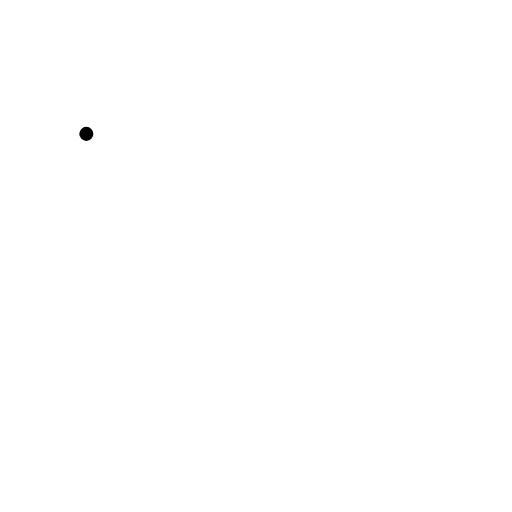
t = 0.00 s
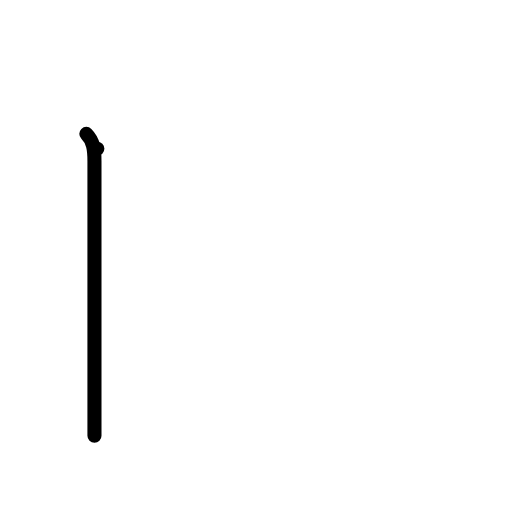
t = 1.00 s
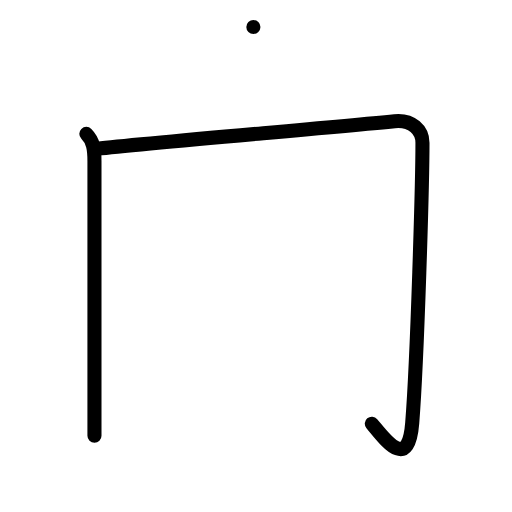
t = 2.00 s
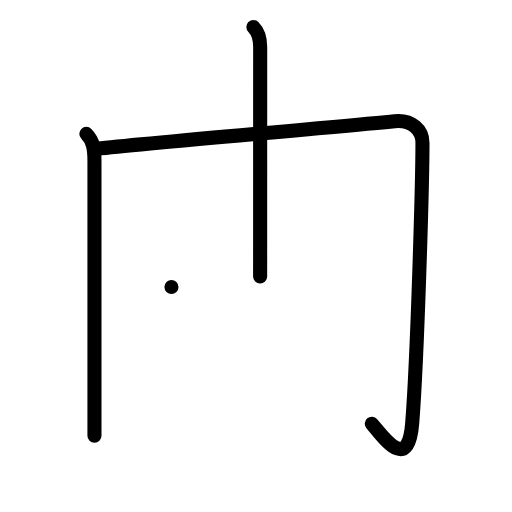
t = 3.00 s
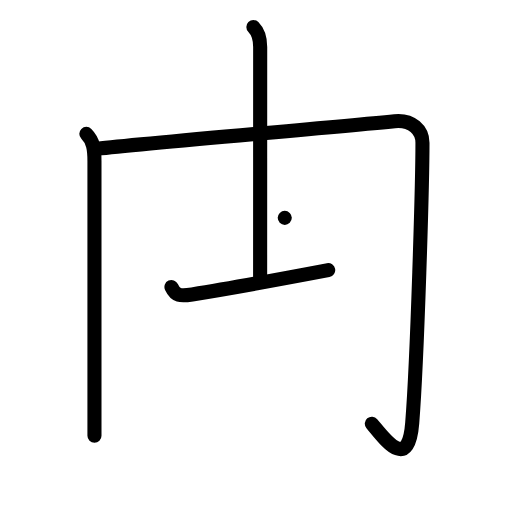
t = 4.00 s
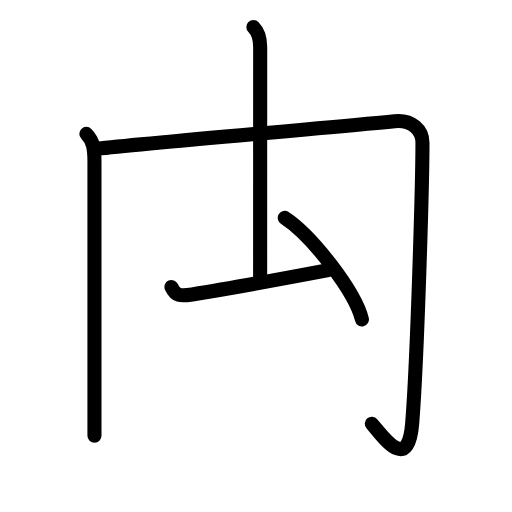
t = 5.00 s

The animated SVG that drew these frames (rendered in a browser with its animation timeline set to each time). Animation: 15 SMIL elements (animate=15); one cycle of 5.00 s.

<?xml version="1.0" encoding="UTF-8"?>
<!--
AniKanjiVG is licensed by CC-BY-SA Paul C. Sommerhoff (https://bitbucket.org/sommerhoff/anikanjivg).
AniKanjiVG uses KanjiVG which is licensed by CC-BY-SA Ulrich Apel (http://kanjivg.tagaini.net).
See also http://creativecommons.org/licenses/by-sa/3.0/
-->
<svg xmlns:kvg='http://kanjivg.tagaini.net' xmlns='http://www.w3.org/2000/svg' width='109' height='109' viewBox='0 0 109 109' style='fill:none;stroke:#000000;stroke-width:3;stroke-linecap:round;stroke-linejoin:round;' id="kvg:kanji_079b8"><g id="kvg:079b8" kvg:element="禸" kvg:radical="tradit"><g id="kvg:079b8-g1" kvg:element="冂"><path id="kvg:079b8-s1" kvg:type="㇑" d="M18.38,28.5c1.5,1.5,1.73,3.25,1.73,5.8c0,6.2,0,48.07,0,58.45"><animate attributeName="d" begin="0.0s" dur="0.5s" from="M18.38,28.5C18.38,28.5,18.38,28.5,18.38,28.5" to="M18.38,28.5c1.5,1.5,1.73,3.25,1.73,5.8" />
<animate attributeName="d" begin="0.5s" dur="0.5s" from="M18.38,28.5c1.5,1.5,1.73,3.25,1.73,5.8c0,0,0,0,0,0,0" to="M18.38,28.5c1.5,1.5,1.73,3.25,1.73,5.8c0,6.2,0,48.07,0,58.45" />
</path>
<path id="kvg:079b8-s2" kvg:type="㇆" d="M20.72,31.66c10.15-1.16,45.78-4.16,63.3-5.85c3.73-0.36,5.92,1.94,5.92,4.58c0,8.23-1.07,45.48-2.18,59.64c-0.84,10.7-6.01,3.22-8.6,0.17"><animate attributeName="d" begin="1.0s" dur="0.25s" from="M20.72,31.66C20.72,31.66,20.72,31.66,20.72,31.66" to="M20.72,31.66c10.15-1.16,45.78-4.16,63.3-5.85" />
<animate attributeName="d" begin="1.25s" dur="0.25s" from="M20.72,31.66c10.15-1.16,45.78-4.16,63.3-5.85c0,0,0,0,0,0,0" to="M20.72,31.66c10.15-1.16,45.78-4.16,63.3-5.85c3.73-0.36,5.92,1.94,5.92,4.58" />
<animate attributeName="d" begin="1.5s" dur="0.25s" from="M20.72,31.66c10.15-1.16,45.78-4.16,63.3-5.85c3.73-0.36,5.92,1.94,5.92,4.58c0,0,0,0,0,0,0" to="M20.72,31.66c10.15-1.16,45.78-4.16,63.3-5.85c3.73-0.36,5.92,1.94,5.92,4.58c0,8.23-1.07,45.48-2.18,59.64" />
<animate attributeName="d" begin="1.75s" dur="0.25s" from="M20.72,31.66c10.15-1.16,45.78-4.16,63.3-5.85c3.73-0.36,5.92,1.94,5.92,4.58c0,8.23-1.07,45.48-2.18,59.64c0,0,0,0,0,0,0" to="M20.72,31.66c10.15-1.16,45.78-4.16,63.3-5.85c3.73-0.36,5.92,1.94,5.92,4.58c0,8.23-1.07,45.48-2.18,59.64c-0.84,10.7-6.01,3.22-8.6,0.17" />
<animate attributeName="d" begin="0s" dur="1.0s" from="M-100,-100" to="M-100,-100" />
</path>
</g>
<path id="kvg:079b8-s3" kvg:type="㇑" d="M53.94,5.75c0.97,0.97,1.45,2.38,1.45,4.24c0,8.76-0.01,46.18-0.01,48.88"><animate attributeName="d" begin="2.0s" dur="0.5s" from="M53.94,5.75C53.94,5.75,53.94,5.75,53.94,5.75" to="M53.94,5.75c0.97,0.97,1.45,2.38,1.45,4.24" />
<animate attributeName="d" begin="2.5s" dur="0.5s" from="M53.94,5.75c0.97,0.97,1.45,2.38,1.45,4.24c0,0,0,0,0,0,0" to="M53.94,5.75c0.97,0.97,1.45,2.38,1.45,4.24c0,8.76-0.01,46.18-0.01,48.88" />
<animate attributeName="d" begin="0s" dur="2.0s" from="M-100,-100" to="M-100,-100" />
</path>
<path id="kvg:079b8-s4" kvg:type="㇐" d="M36.5,61.1c0.88,1.9,1.84,1.98,4.41,1.58c5.09-0.8,19.71-3.42,28.96-5.17"><animate attributeName="d" begin="3.0s" dur="0.5s" from="M36.5,61.1C36.5,61.1,36.5,61.1,36.5,61.1" to="M36.5,61.1c0.88,1.9,1.84,1.98,4.41,1.58" />
<animate attributeName="d" begin="3.5s" dur="0.5s" from="M36.5,61.1c0.88,1.9,1.84,1.98,4.41,1.58c0,0,0,0,0,0,0" to="M36.5,61.1c0.88,1.9,1.84,1.98,4.41,1.58c5.09-0.8,19.71-3.42,28.96-5.17" />
<animate attributeName="d" begin="0s" dur="3.0s" from="M-100,-100" to="M-100,-100" />
</path>
<path id="kvg:079b8-s5" kvg:type="㇔" d="M60.62,46.38c5.8,3.81,14.98,15.68,16.43,21.61"><animate attributeName="d" begin="4.0s" dur="1.0s" from="M60.62,46.38C60.62,46.38,60.62,46.38,60.62,46.38" to="M60.62,46.38c5.8,3.81,14.98,15.68,16.43,21.61" />
<animate attributeName="d" begin="0s" dur="4.0s" from="M-100,-100" to="M-100,-100" />
</path>
</g>
</svg>
